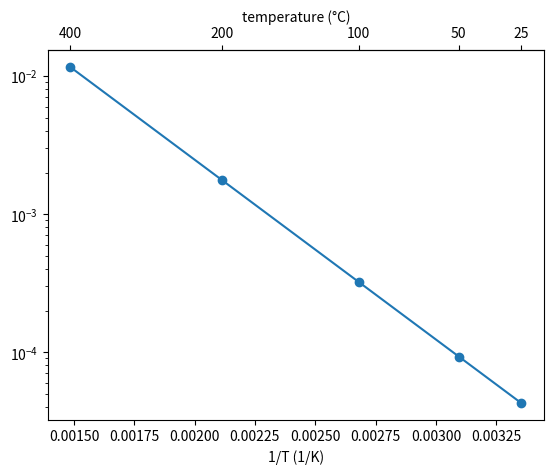

Write Python code to recreate this figure.
# Tests a second x axis in degrees Celsius whose ticks sit exactly above the data points of a 1/T plot (forum topic 26117)
import numpy as np
import matplotlib
matplotlib.use("Agg")
import matplotlib.pyplot as plt
print("matplotlib", matplotlib.__version__)
temps_c = np.array([25.0, 50.0, 100.0, 200.0, 400.0])     # made-up measurement temperatures
inv_t = 1.0 / (temps_c + 273.15)                           # x values of the plot (1/K)
values = np.exp(-3000 * inv_t)
fig, ax = plt.subplots()
ax.semilogy(inv_t, values, "o-")
ax.set_xlabel("1/T (1/K)")
with np.errstate(divide="ignore"):
    secax = ax.secondary_xaxis("top", functions=(lambda x: 1.0 / x - 273.15, lambda c: 1.0 / (c + 273.15)))
secax.set_xticks(temps_c)
secax.set_xlabel("temperature (°C)")
fig.canvas.draw()
labels = [t.get_text() for t in secax.get_xticklabels()]
tick_px = [secax.transData.transform((c, 0))[0] for c in temps_c]
data_px = [ax.transData.transform((x, 1))[0] for x in inv_t]
print("top axis labels:", labels)
print("largest sideways gap between a top tick and the data point (pixels):", round(max(abs(a - b) for a, b in zip(tick_px, data_px)), 6))
